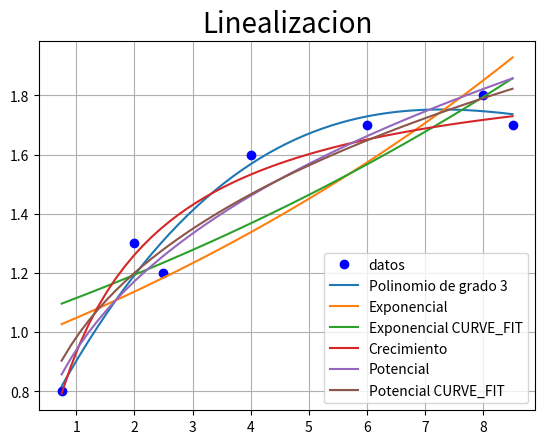

Here is the Python script that generated this plot:
# -*- coding: utf-8 -*-
"""
Created on Fri Nov  8 16:48:09 2019

@author: UO264117
"""

import numpy as N
from scipy.integrate import quad
import numpy.linalg as LA
import matplotlib.pyplot as plt
import scipy.optimize as SO
#polinomio de tercer grado, exponencial, potencial, crecimiento

#FUNCIÓN 1

X1=N.array([0.75,2,2.5,4,6,8,8.5])
Y1=N.array([0.8,1.3,1.2,1.6,1.7,1.8,1.7])

X=N.linspace(N.min(X1),N.max(X1),51)

#EXPONENCIAL - linealizo el problema, esto me va a dar una recta y=lna+b*x
exp1=N.polyfit(X1,N.log(Y1),1)
b1=N.exp(exp1[0])
a1=exp1[1]

#Aproximacion por un polinomio de tercer grado
pol1=N.polyfit(X1,Y1,3) # EL 3 ES PARA QUE SEA DE GRADO 3

#APROXIMACION POTENCIAL
pot1=N.polyfit(N.log(X1),N.log(Y1),1)
#calcula la potencial con el curvefit
funcionpot1=lambda x,a,b: a*x**b
coef_pot1,cov_pot1=SO.curve_fit(funcionpot1,X1,Y1)

#aproximacion por crecimineto
crec1=N.polyfit(1./X1,1./Y1,1)


#Vamos a hacer tambien exponencial, potencial y crecimiento con el curvefit
funcionexp1=lambda x,a,b:a*N.exp(b*x)
coef_exp1,cov_exp1=SO.curve_fit(funcionexp1,X1,Y1)# el curve fit lo que hace es
#tu le das la funcion a la que quieres aproximar ciertos puntos, el soporte
#entonces le pasas esa funcion y x1,y1(que es el soporte), y te lo aproxima

plt.figure()
plt.plot(X1,Y1,'bo',label='datos')
plt.plot(X,pol1[3]+pol1[2]*X+pol1[1]*(X**2)+pol1[0]*(X**3),label='Polinomio de grado 3')
#plt.plot(X,N.polyval(pol1,X),label='Polinome grado 3') #lo mismo pero con polyval que lo hace solo
plt.plot(X,N.exp(N.polyval(exp1,X)),label='Exponencial')
plt.plot(X,funcionexp1(X,*coef_exp1),label='Exponencial CURVE_FIT')
#el asterisco lo que hace es que coef_exp1 te da dos coeficientes a y b
#entonces en vez de poner cpef_exp1[0],coef_exp1[1], al poner
#el asterisco ya te lo desglosa solo
plt.plot(X,1./(N.polyval(crec1,1./X)),label='Crecimiento')
plt.plot(X,N.exp(N.polyval(pot1,N.log(X))),label='Potencial')
plt.plot(X,funcionpot1(X,*coef_pot1),label='Potencial CURVE_FIT')
plt.title('Linealizacion', fontsize=20)
plt.grid()
plt.legend()
plt.show()
